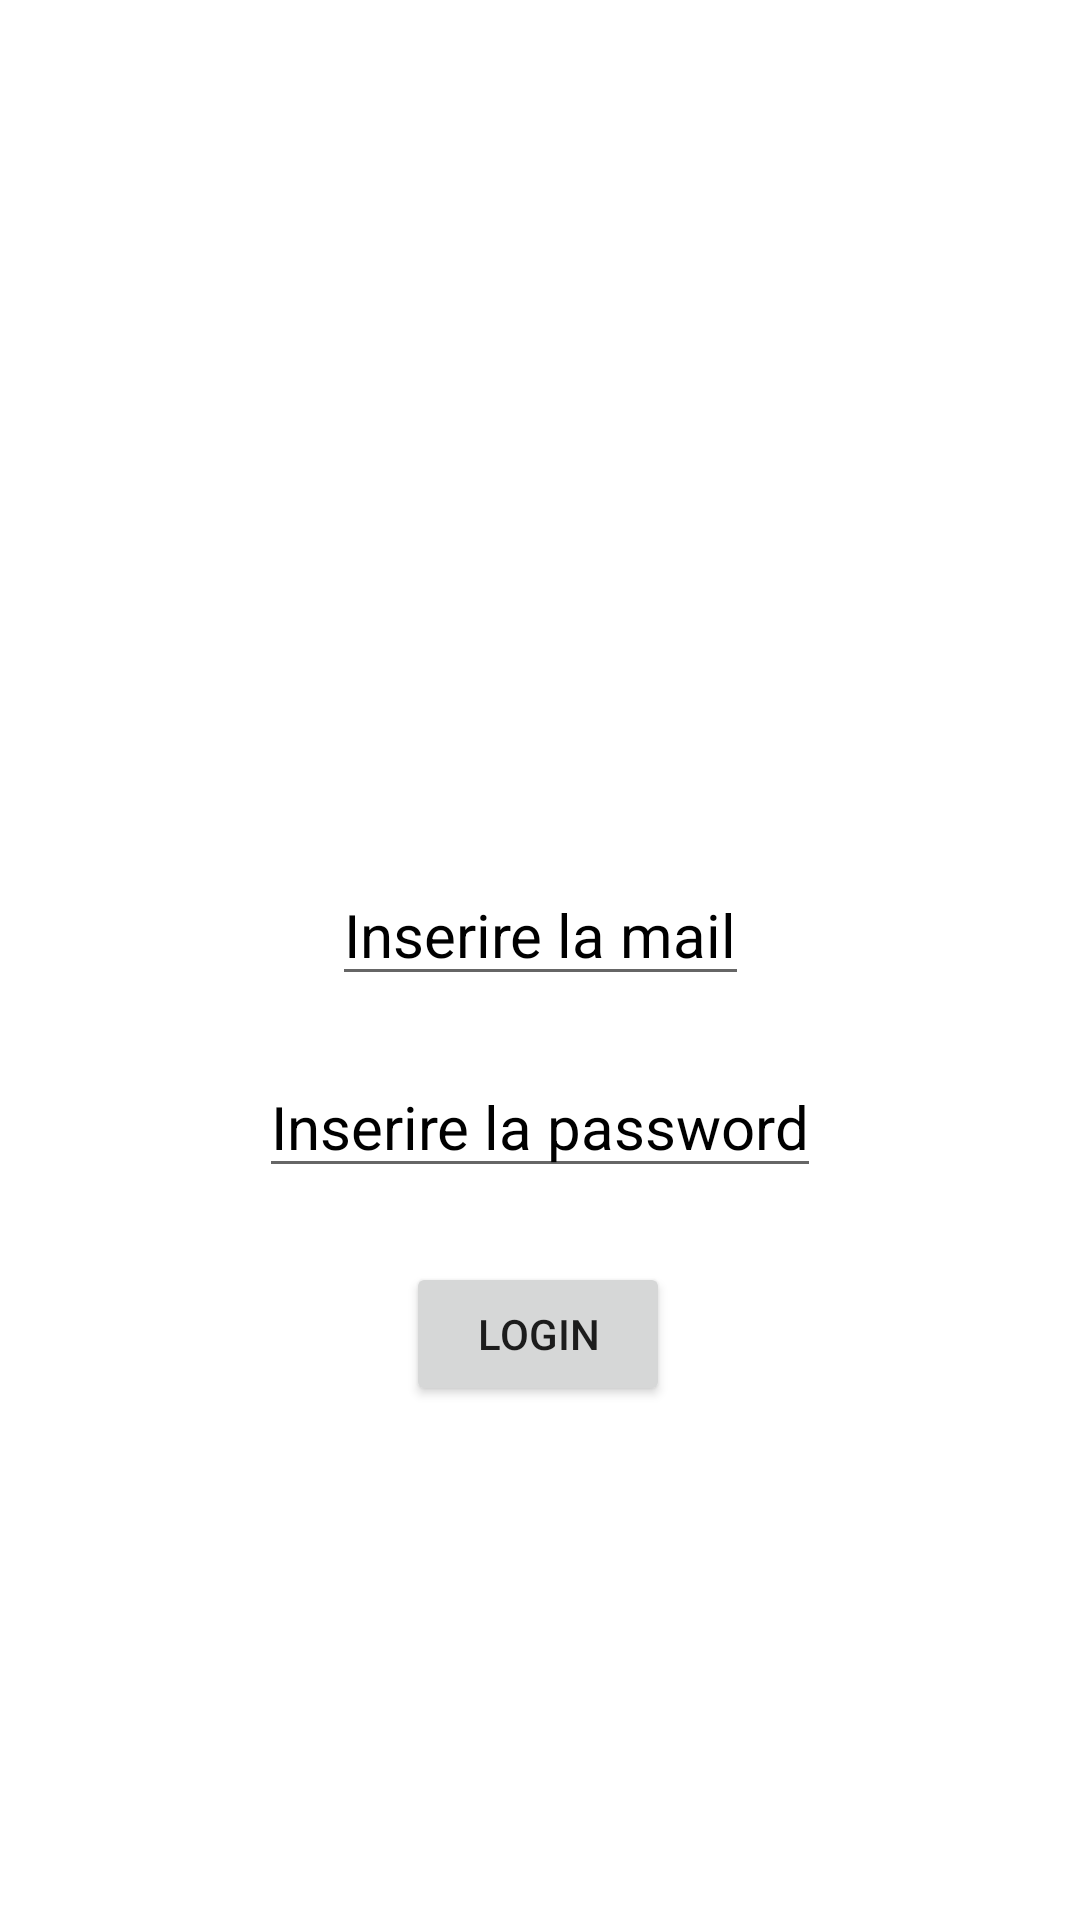

Produce the Android XML layout that renders to this screen, including the resource entries it uses.
<!-- AndroidManifest.xml: application theme Theme.StormbringerSheetManager -->
<!-- res/layout/fragment_login.xml -->
<?xml version="1.0" encoding="utf-8"?>
<androidx.constraintlayout.widget.ConstraintLayout xmlns:android="http://schemas.android.com/apk/res/android"
    xmlns:app="http://schemas.android.com/apk/res-auto"
    xmlns:tools="http://schemas.android.com/tools"
    android:layout_width="match_parent"
    android:layout_height="match_parent"
    android:background="@android:color/background_light"
    tools:context=".LoginFragment">

    <EditText
        android:id="@+id/loginMail"
        android:layout_width="wrap_content"
        android:layout_height="wrap_content"
        android:layout_marginTop="288dp"
        android:hint="Inserire la mail"
        android:inputType="textEmailAddress"
        android:textColor="@color/black"
        android:textColorHint="@color/grey"
        android:textSize="20sp"
        app:layout_constraintEnd_toEndOf="parent"
        app:layout_constraintStart_toStartOf="parent"
        app:layout_constraintTop_toTopOf="parent" />

    <EditText
        android:id="@+id/loginPassword"
        android:layout_width="wrap_content"
        android:layout_height="wrap_content"
        android:layout_marginTop="20dp"
        android:hint="Inserire la password"
        android:inputType="textPassword"
        android:textColor="@color/black"
        android:textColorHint="@color/grey"
        android:textSize="20sp"
        app:layout_constraintEnd_toEndOf="parent"
        app:layout_constraintStart_toStartOf="parent"
        app:layout_constraintTop_toBottomOf="@+id/loginMail" />

    <Button
        android:id="@+id/loginButton"
        android:layout_width="wrap_content"
        android:layout_height="wrap_content"
        android:text="Login"
        app:layout_constraintBottom_toBottomOf="parent"
        app:layout_constraintEnd_toEndOf="parent"
        app:layout_constraintHorizontal_bias="0.498"
        app:layout_constraintStart_toStartOf="parent"
        app:layout_constraintTop_toBottomOf="@+id/loginPassword"
        app:layout_constraintVertical_bias="0.126" />

</androidx.constraintlayout.widget.ConstraintLayout>
<!-- resources referenced by this layout -->
<resources>
  <style name="Theme.StormbringerSheetManager" parent="Theme.MaterialComponents.DayNight.NoActionBar">
          
          <item name="colorPrimary">@color/purple_500</item>
          <item name="colorPrimaryVariant">@color/purple_700</item>
          <item name="colorOnPrimary">@color/white</item>
          
          <item name="colorSecondary">@color/teal_200</item>
          <item name="colorSecondaryVariant">@color/teal_700</item>
          <item name="colorOnSecondary">@color/black</item>
          
          <item name="android:statusBarColor"> @android:color/transparent </item>
          
      </style>
  <!-- not gathered from this repository: default colours our renderer supplied (Android Studio template values) -->
  <color name="purple_500">#FF6200EE</color>
  <color name="purple_700">#FF3700B3</color>
  <color name="teal_200">#FF03DAC5</color>
  <color name="teal_700">#FF018786</color>
  <color name="black">#FF000000</color>
  <color name="white">#FFFFFFFF</color>
</resources>
